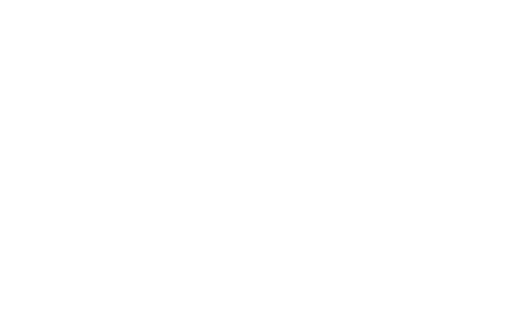
t = 0.00 s
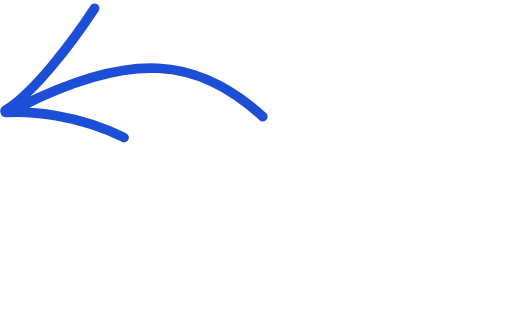
t = 0.90 s
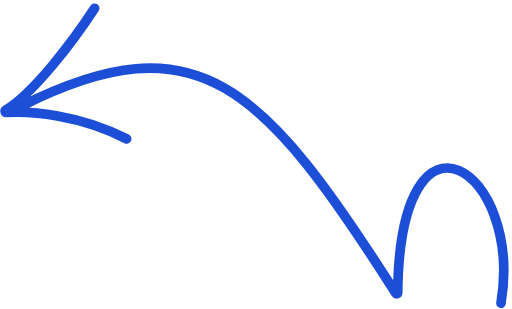
t = 2.40 s
t = 3.40 s: frame unchanged from t = 2.40 s, image omitted
t = 4.40 s: frame unchanged from t = 2.40 s, image omitted
t = 5.40 s: frame unchanged from t = 2.40 s, image omitted

The animated SVG that drew these frames (rendered in a browser with its animation timeline set to each time). Animation: 3 CSS @keyframes rules; one cycle of 6.80 s, repeats indefinitely.

<svg width="106" height="64" viewBox="0 0 106 64" fill="none" xmlns="http://www.w3.org/2000/svg" style="">
<path d="M4.49435 21.916C40.9511 3.72986 54.4778 17.5492 81.9699 60.7661C82.077 60.9346 82.3453 60.8441 82.3476 60.6445C82.8436 17.9106 108.346 35.0189 103.741 62.8214M19.5795 1.70537C14.8286 8.96431 6.88525 19.3048 1.13036 22.8184C0.936412 22.9368 1.04765 23.3139 1.2744 23.2991C6.18257 22.9782 16.3585 23.6864 26.2044 28.7592" stroke="#1D4ED8" stroke-width="2" stroke-linecap="round" class="jvMpSbrn_0"></path>
<style data-made-with="vivus-instant">.jvMpSbrn_0{stroke-dasharray:219 221;stroke-dashoffset:220;animation:jvMpSbrn_draw_0 6800ms linear 0ms infinite,jvMpSbrn_fade 6800ms linear 0ms infinite;}@keyframes jvMpSbrn_draw{100%{stroke-dashoffset:0;}}@keyframes jvMpSbrn_fade{0%{stroke-opacity:1;}94.11764705882354%{stroke-opacity:1;}100%{stroke-opacity:0;}}@keyframes jvMpSbrn_draw_0{5.88235294117647%{stroke-dashoffset: 220}35.294117647058826%{ stroke-dashoffset: 0;}100%{ stroke-dashoffset: 0;}}</style></svg>
